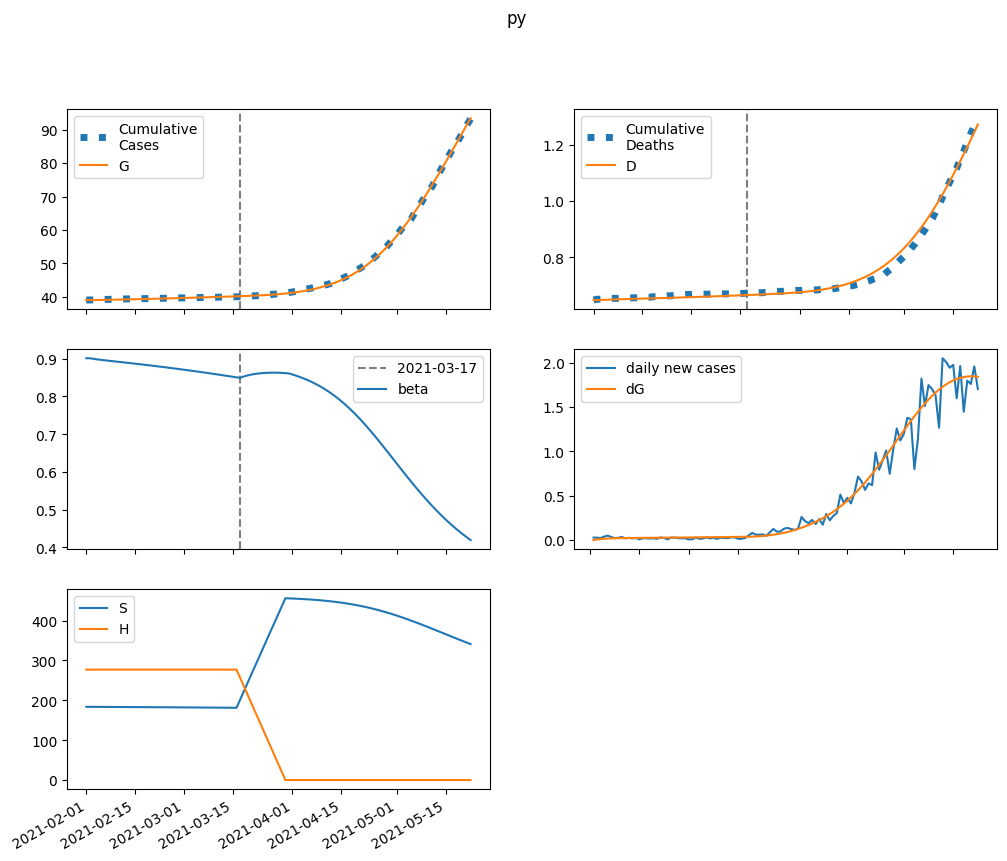

The table this chart was drawn from, first rows:
series, 2021-02-01, 2021-02-02, 2021-02-03, 2021-02-04, 2021-02-05, 2021-02-06, 2021-02-07, 2021-02-08, 2021-02-09, 2021-02-10, 2021-02-11, 2021-02-12, 2021-02-13, 2021-02-14, 2021-02-15, 2021-02-16, 2021-02-17, 2021-02-18, 2021-02-19, 2021-02-20, 2021-02-21, 2021-02-22, 2021-02-23
S, 183745, 183677, 183618, 183565, 183515, 183466, 183419, 183373, 183326, 183280, 183233, 183186, 183138, 183089, 183040, 182990, 182940, 182888, 182836, 182783, 182730, 182675, 182620
E, 0.0, 67.39, 112.9, 143.9, 165.4, 180.5, 191.4, 199.7, 206.1, 211.5, 216.1, 220.2, 224.1, 227.8, 231.4, 235, 238.6, 242.2, 245.8, 249.5, 253.2, 256.9, 260.7
I, 269.1, 223, 191.9, 171, 156.9, 147.5, 141.4, 137.4, 135, 133.7, 133.2, 133.3, 133.8, 134.6, 135.6, 136.9, 138.3, 139.9, 141.6, 143.4, 145.2, 147.2, 149.2
A, 238.6, 222.4, 213.5, 209.6, 208.8, 210.1, 212.7, 216.2, 220.2, 224.6, 229.1, 233.8, 238.5, 243.3, 248.1, 253, 257.8, 262.6, 267.5, 272.3, 277.2, 282.1, 287
IH, 0.0, 35.39, 46.79, 48.34, 46.35, 43.52, 40.89, 38.78, 37.22, 36.13, 35.42, 35.01, 34.81, 34.78, 34.87, 35.05, 35.31, 35.63, 35.99, 36.39, 36.82, 37.28, 37.76
IN, 10.77, 20.17, 26.53, 30.84, 33.77, 35.77, 37.14, 38.09, 38.76, 39.25, 39.62, 39.93, 40.2, 40.46, 40.71, 40.98, 41.27, 41.57, 41.9, 42.25, 42.63, 43.04, 43.47
D, 648.0, 648.0, 648.4, 648.8, 649.3, 649.8, 650.2, 650.6, 651, 651.4, 651.8, 652.1, 652.5, 652.8, 653.2, 653.6, 653.9, 654.3, 654.6, 655, 655.4, 655.7, 656.1
R, 0.0, 17.65, 52.92, 94.06, 136.2, 177.8, 218.2, 257.7, 296.5, 334.9, 373.1, 411.4, 449.7, 488.4, 527.4, 566.7, 606.6, 646.9, 687.8, 729.2, 771.2, 813.7, 856.9
G, 39068, 39068, 39075, 39087, 39102, 39120, 39139, 39159, 39180, 39202, 39225, 39248, 39271, 39295, 39319, 39343, 39368, 39394, 39419, 39445, 39472, 39499, 39526
H, 277060, 277060, 277060, 277060, 277060, 277060, 277060, 277060, 277060, 277060, 277060, 277060, 277060, 277060, 277060, 277060, 277060, 277060, 277060, 277060, 277060, 277060, 277060
beta, 0.9013, 0.9013, 0.8998, 0.8985, 0.8973, 0.8962, 0.8952, 0.8941, 0.8931, 0.8921, 0.8911, 0.89, 0.889, 0.888, 0.8869, 0.8859, 0.8848, 0.8837, 0.8826, 0.8815, 0.8803, 0.8792, 0.878
